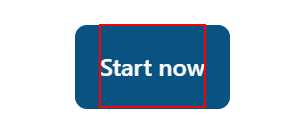
Task: Screen out details out of resume and enter in RPA Challenge
Workflow: Main

Step 1: click on the element 'Start now'

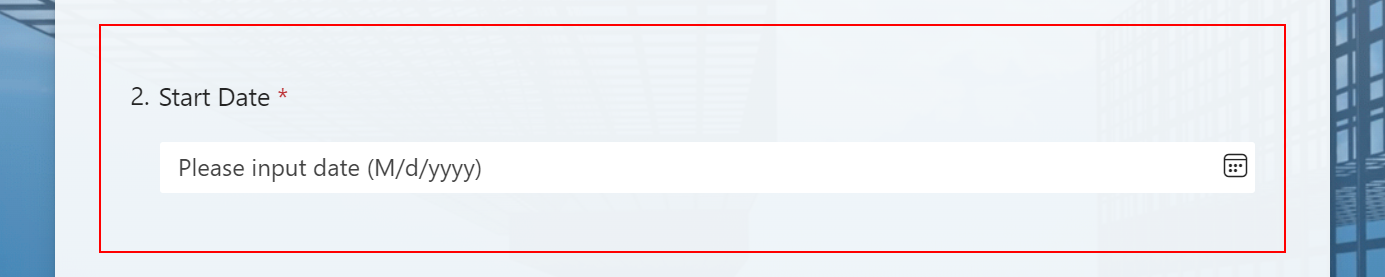
Step 2: type "[row("Start Date").ToString]" into the element

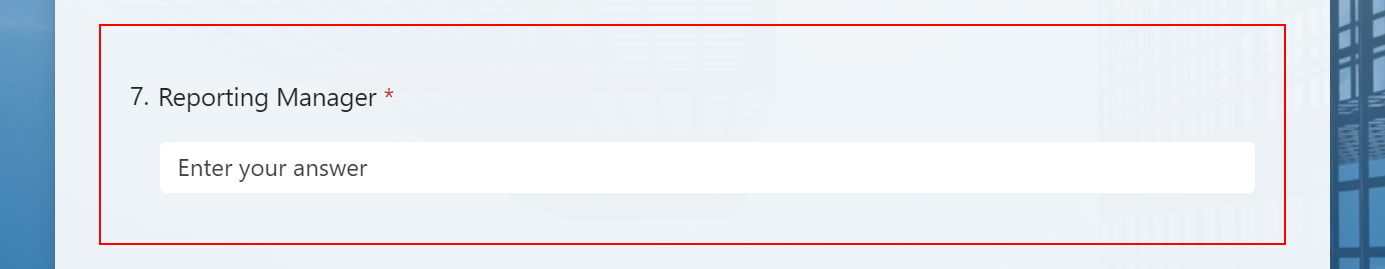
Step 3: type "[row("Reporting Manager").ToString]" into the element

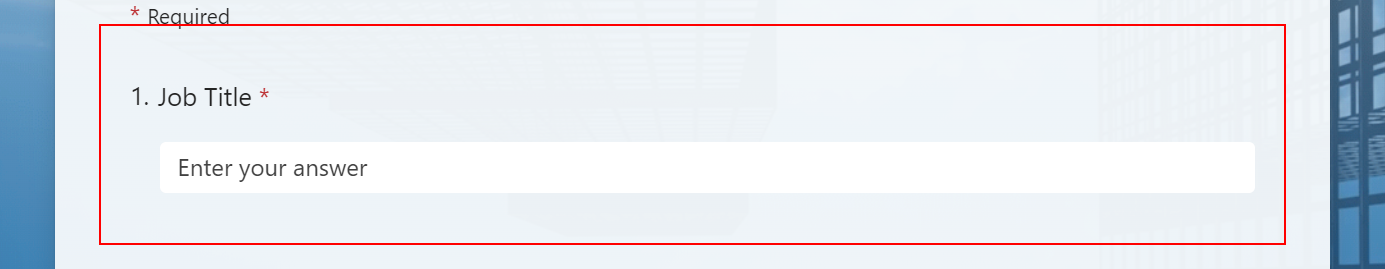
Step 4: type "[row("Job Title").ToString]" into the element

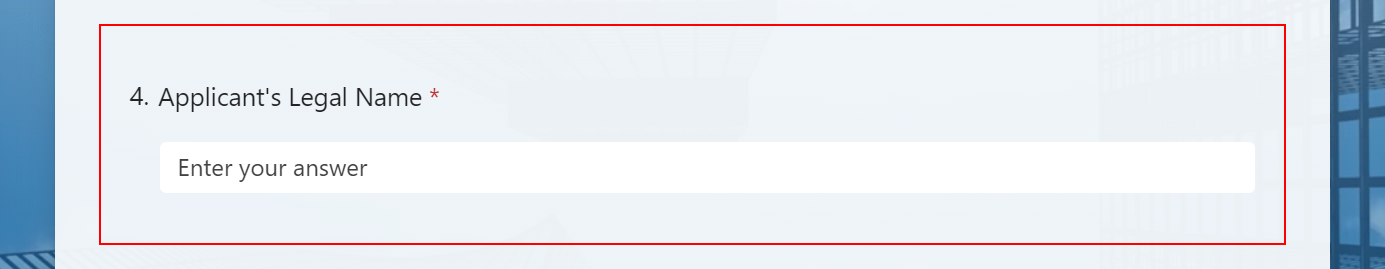
Step 5: type "[row("Applicant's Legal Name").ToString]" into the element

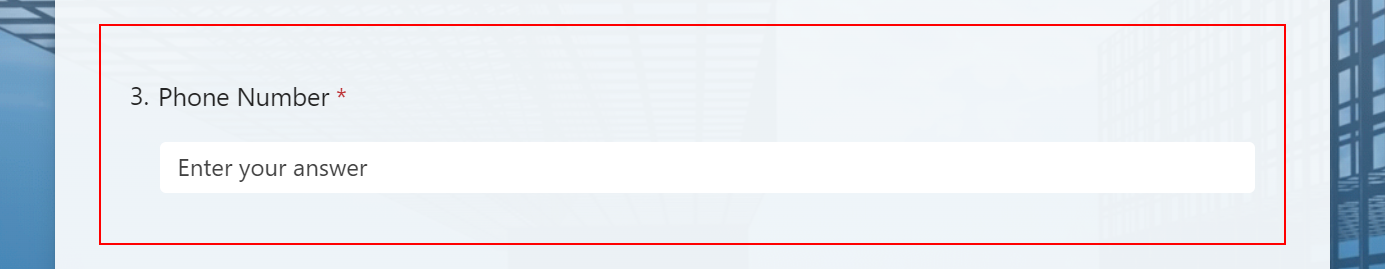
Step 6: type "[row("Phone Number").ToString]" into the element

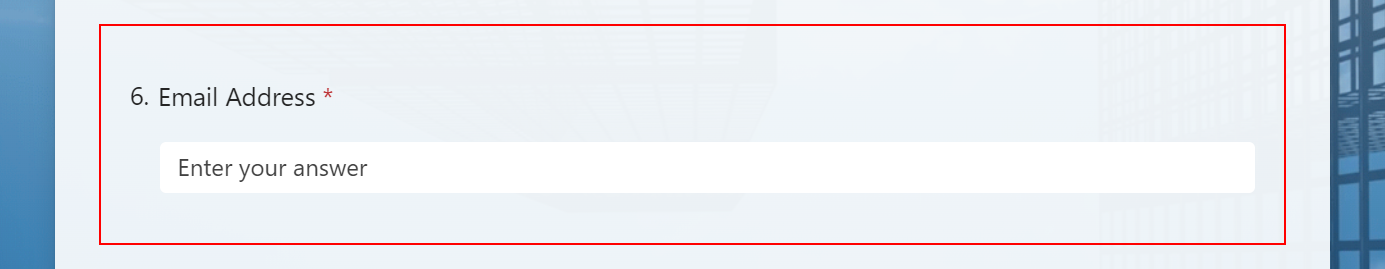
Step 7: type "[row("Email Address").ToString]" into the element

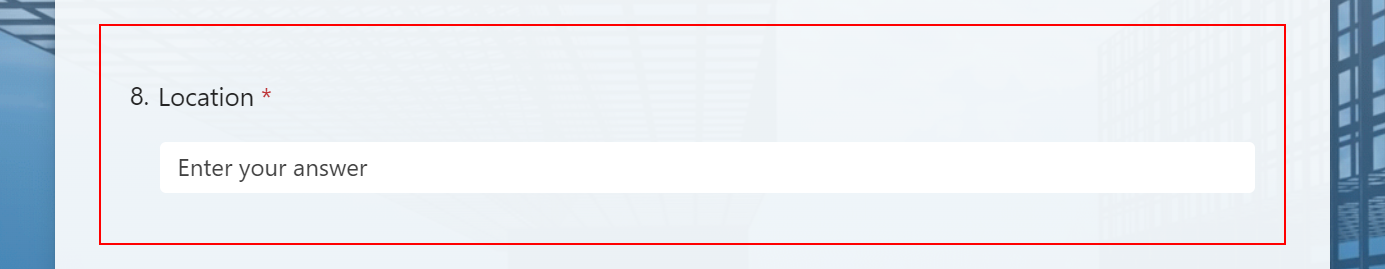
Step 8: type "[row("Location").ToString]" into the element

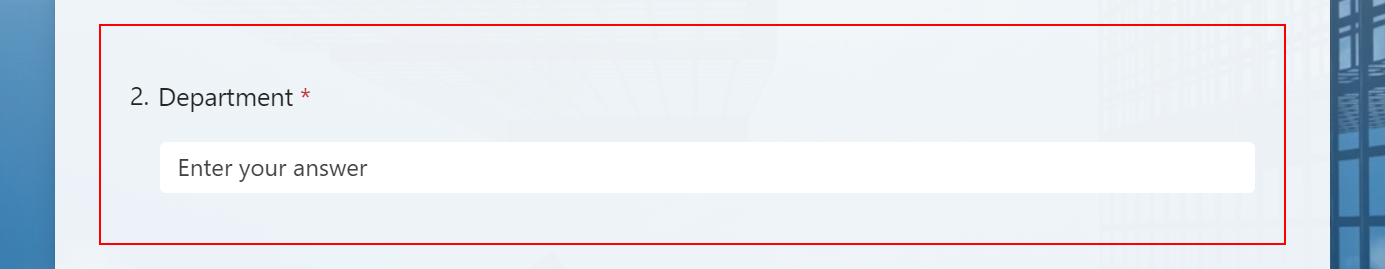
Step 9: type "[row("Department").ToString]" into the element

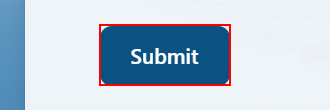
Step 10: click on the button 'Submit'

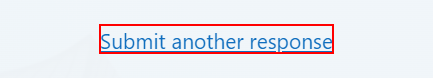
Step 11: click on the element 'Submit another response'

Step 12: Attach Browser 'chrome.exe Rpa' in window 'Rpa Challenge' (chrome.exe) (no picture)

Step 13: type "[row("First Name").ToString]" into the text box (no picture)

Step 14: Find Element 'LABEL' on the label 'First Name' (no picture)

Step 15: type "[row("Last Name").ToString]" into the text box (no picture)

Step 16: Find Element 'LABEL' on the label 'Last Name' (no picture)

Step 17: type "[row("Address").ToString]" into the text box (no picture)

Step 18: Find Element 'LABEL' on the label 'Address' (no picture)

Step 19: type "[row("Email").ToString]" into the text box (no picture)

Step 20: Find Element 'LABEL' on the label 'Email' (no picture)

Step 21: type "[row("Contact").ToString]" into the text box (no picture)

Step 22: Find Element 'LABEL' on the label 'Phone Number' (no picture)

Step 23: type "[row("Designation").ToString]" into the text box (no picture)

Step 24: Find Element 'LABEL' on the label 'Role in Company' (no picture)

Step 25: click on the text box (no picture)

Step 26: Attach Browser 'chrome.exe Rpa' in window 'Rpa Challenge' (chrome.exe) (no picture)

Step 27 [try]: click on the element 'Start now' (same screen as step 1)

Step 28 [try]: type "[row("Start Date").ToString]" into the element (same screen as step 2)

Step 29: type "[row("Reporting Manager").ToString]" into the element (same screen as step 3)

Step 30: type "[row("Job Title").ToString]" into the element (same screen as step 4)

Step 31: type "[row("Applicant's Legal Name").ToString]" into the element (same screen as step 5)

Step 32: type "[row("Phone Number").ToString]" into the element (same screen as step 6)

Step 33: type "[row("Email Address").ToString]" into the element (same screen as step 7)

Step 34: type "[row("Location").ToString]" into the element (same screen as step 8)

Step 35: type "[row("Department").ToString]" into the element (same screen as step 9)

Step 36: click on the button 'Submit' (same screen as step 10)

Step 37: click on the element 'Submit another response' (same screen as step 11)